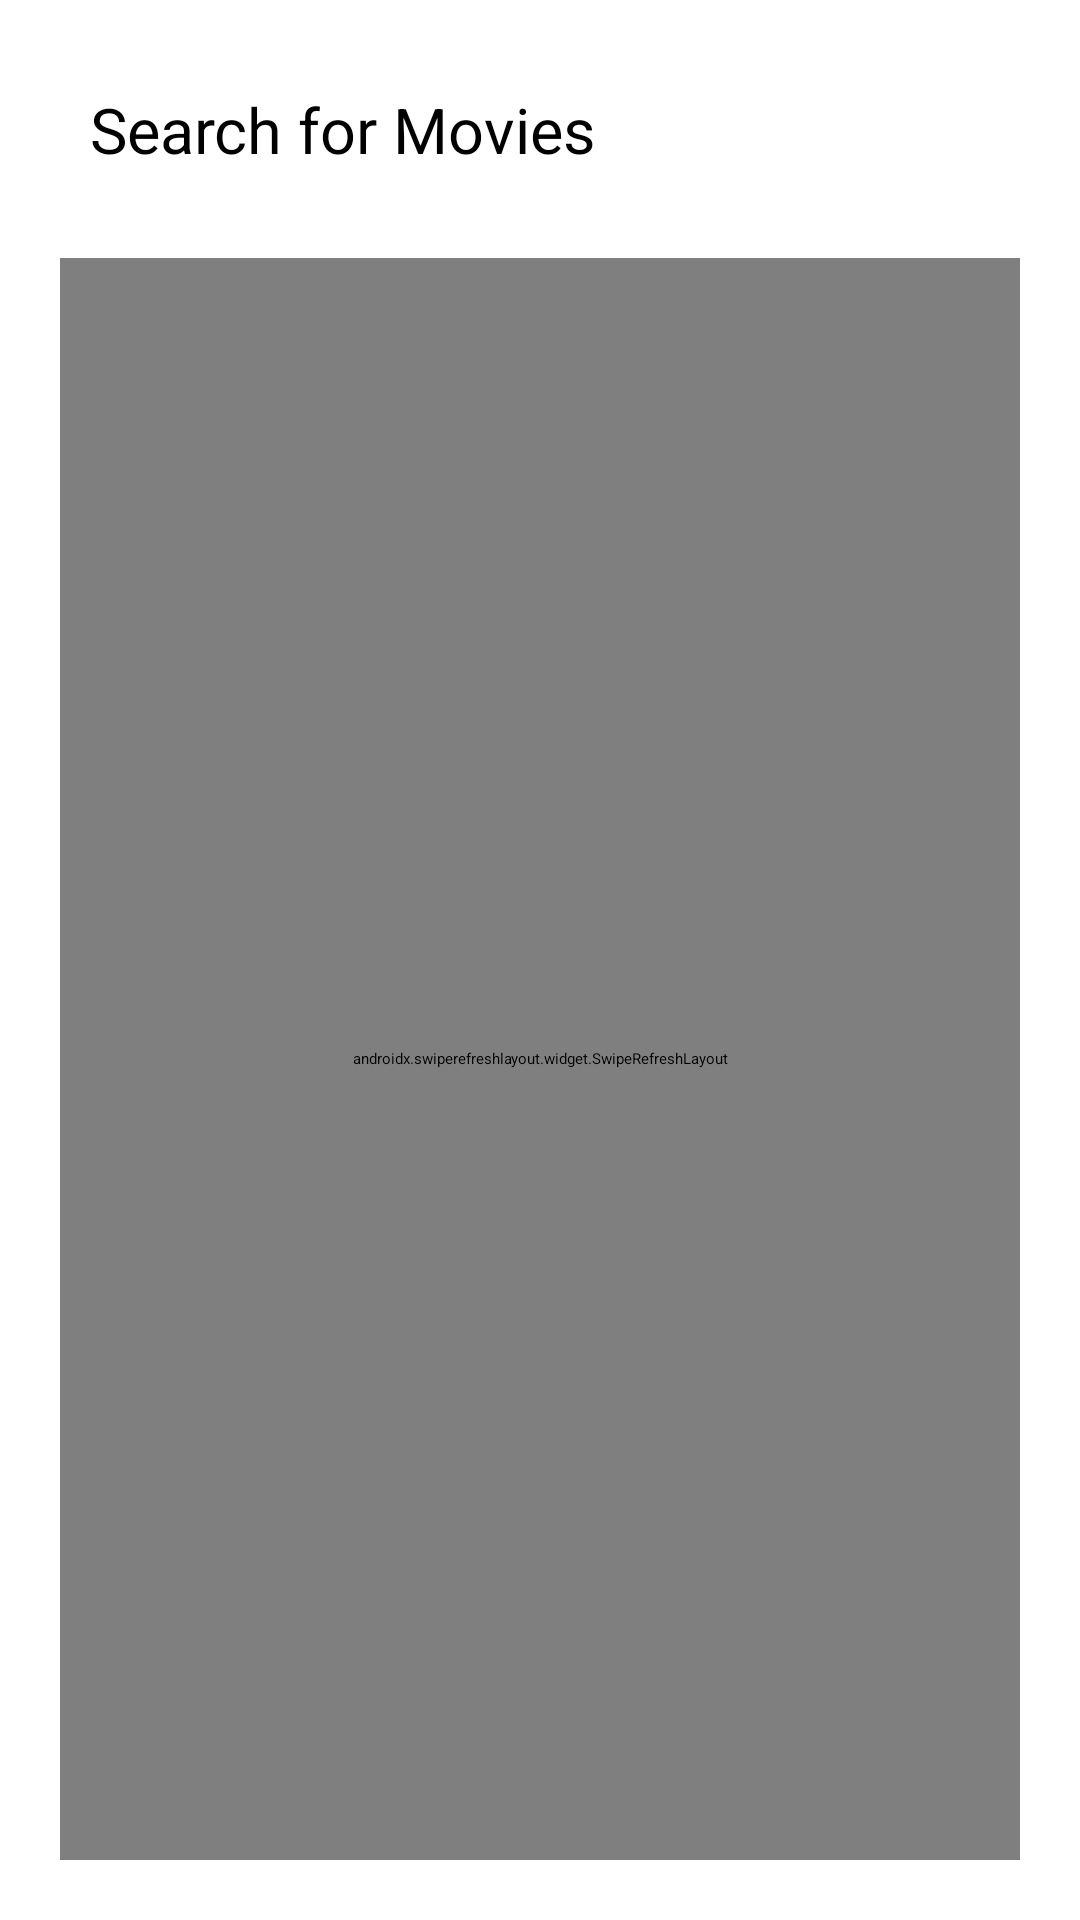

Layout XML and referenced resources for this Android screen:
<!-- AndroidManifest.xml: application theme Theme.GeeksForMovies -->
<!-- res/layout/movie_home_fragment.xml -->
<?xml version="1.0" encoding="utf-8"?>
<androidx.constraintlayout.widget.ConstraintLayout
    xmlns:android="http://schemas.android.com/apk/res/android"
    xmlns:app="http://schemas.android.com/apk/res-auto"
    xmlns:tools="http://schemas.android.com/tools"
    android:id="@+id/main"
    android:layout_width="match_parent"
    android:layout_height="match_parent"
    tools:context=".MainActivity">

    
    <androidx.constraintlayout.widget.ConstraintLayout
        android:id="@+id/searchBar"
        android:layout_width="match_parent"
        android:layout_height="wrap_content"
        android:layout_marginHorizontal="30dp"
        android:layout_marginTop="20dp"
        app:layout_constraintTop_toTopOf="parent"
        app:layout_constraintStart_toStartOf="parent"
        app:layout_constraintBottom_toTopOf="@id/refreshLayout">

        <EditText
            android:id="@+id/editText"
            android:layout_width="0dp"
            android:layout_height="wrap_content"
            android:hint="Search for Movies"
            android:textSize="@dimen/TextSize"
            android:maxLines="1"
            android:inputType="text"
            android:imeOptions="actionSearch"
            android:textColor="@color/black"
            android:textColorHint="@color/black"
            android:background="@drawable/search_background"
            android:paddingEnd="40dp"
            app:layout_constraintEnd_toStartOf="@id/searchIcon"
            app:layout_constraintStart_toStartOf="parent"
            app:layout_constraintTop_toTopOf="parent"
            app:layout_constraintBottom_toBottomOf="parent" />

        <ImageView
            android:id="@+id/searchIcon"
            android:layout_width="@dimen/searchSize"
            android:layout_height="@dimen/searchSize"
            android:layout_marginHorizontal="10dp"
            android:src="@drawable/search"
            android:contentDescription="Search Icon"
            android:background="@drawable/search_background"
            app:layout_constraintEnd_toEndOf="parent"
            app:layout_constraintTop_toTopOf="parent"
            app:layout_constraintStart_toEndOf="@id/editText"
            app:layout_constraintBottom_toBottomOf="parent" />
    </androidx.constraintlayout.widget.ConstraintLayout>


    <androidx.swiperefreshlayout.widget.SwipeRefreshLayout
        android:id="@+id/refreshLayout"
        android:layout_width="match_parent"
        android:layout_height="0dp"
        android:layout_margin="20dp"
        app:layout_constraintBottom_toBottomOf="parent"
        app:layout_constraintEnd_toEndOf="parent"
        app:layout_constraintStart_toStartOf="parent"
        app:layout_constraintTop_toBottomOf="@id/searchBar">

        <androidx.core.widget.NestedScrollView
            android:id="@+id/main_content"
            android:layout_width="match_parent"
            android:layout_height="0dp"
            android:layout_margin="20dp">

            <LinearLayout
                android:id="@+id/content"
                android:layout_width="match_parent"
                android:layout_height="wrap_content"
                android:orientation="vertical">

                


                


            </LinearLayout>



        </androidx.core.widget.NestedScrollView>


    </androidx.swiperefreshlayout.widget.SwipeRefreshLayout>



    <FrameLayout
        android:id="@+id/fragment_container"
        android:layout_width="match_parent"
        android:layout_height="0dp"
        app:layout_constraintTop_toBottomOf="@id/searchBar"
        app:layout_constraintBottom_toBottomOf="parent"
        app:layout_constraintStart_toStartOf="parent"
        app:layout_constraintEnd_toEndOf="parent"/>


</androidx.constraintlayout.widget.ConstraintLayout>
<!-- resources referenced by this layout -->
<resources>
  <color name="black">#FF000000</color>
  <color name="white">#FFFFFFFF</color>
  <dimen name="TextSize">21sp</dimen>
  <dimen name="searchSize">46dp</dimen>
  <dimen name="smallerText">15sp</dimen>
  <dimen name="tmdbSize">250dp</dimen>
  <string name="disclaimer">This product uses the TMDB API but is not endorsed or certified by TMDB."</string>
</resources>
